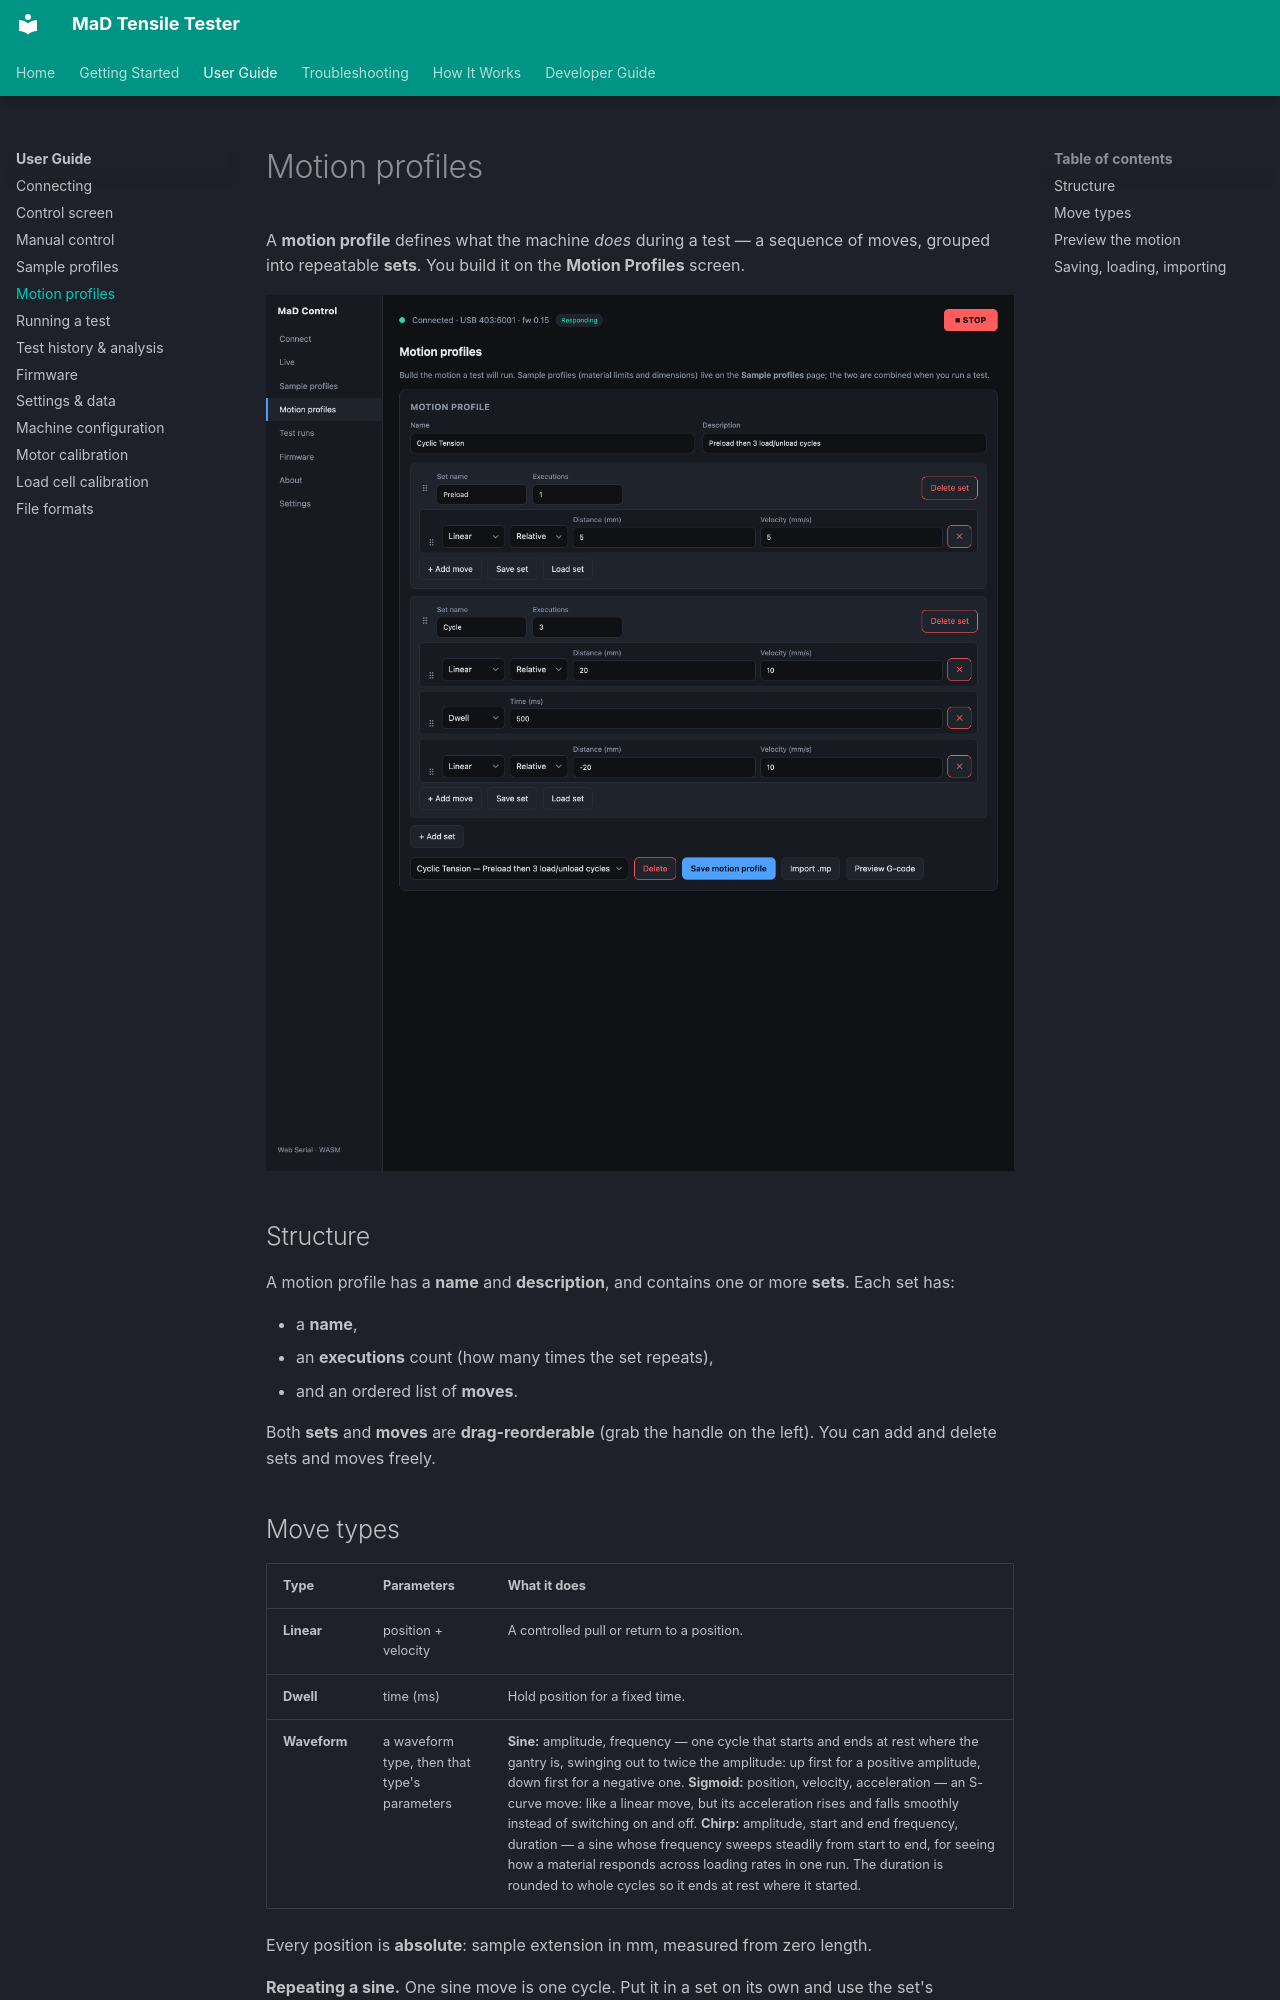

repository: RileyMcCarthy/MaD · page: user-guide/motion-profiles/index.html · generator: mkdocs

# Motion profiles

A **motion profile** defines what the machine *does* during a test — a sequence
of moves, grouped into repeatable **sets**. You build it on the **Motion
Profiles** screen.

![The Motion profiles builder](../assets/screenshots/motion-profiles.png)

## Structure

A motion profile has a **name** and **description**, and contains one or more
**sets**. Each set has:

- a **name**,
- an **executions** count (how many times the set repeats),
- and an ordered list of **moves**.

Both **sets** and **moves** are **drag-reorderable** (grab the handle on the
left). You can add and delete sets and moves freely.
